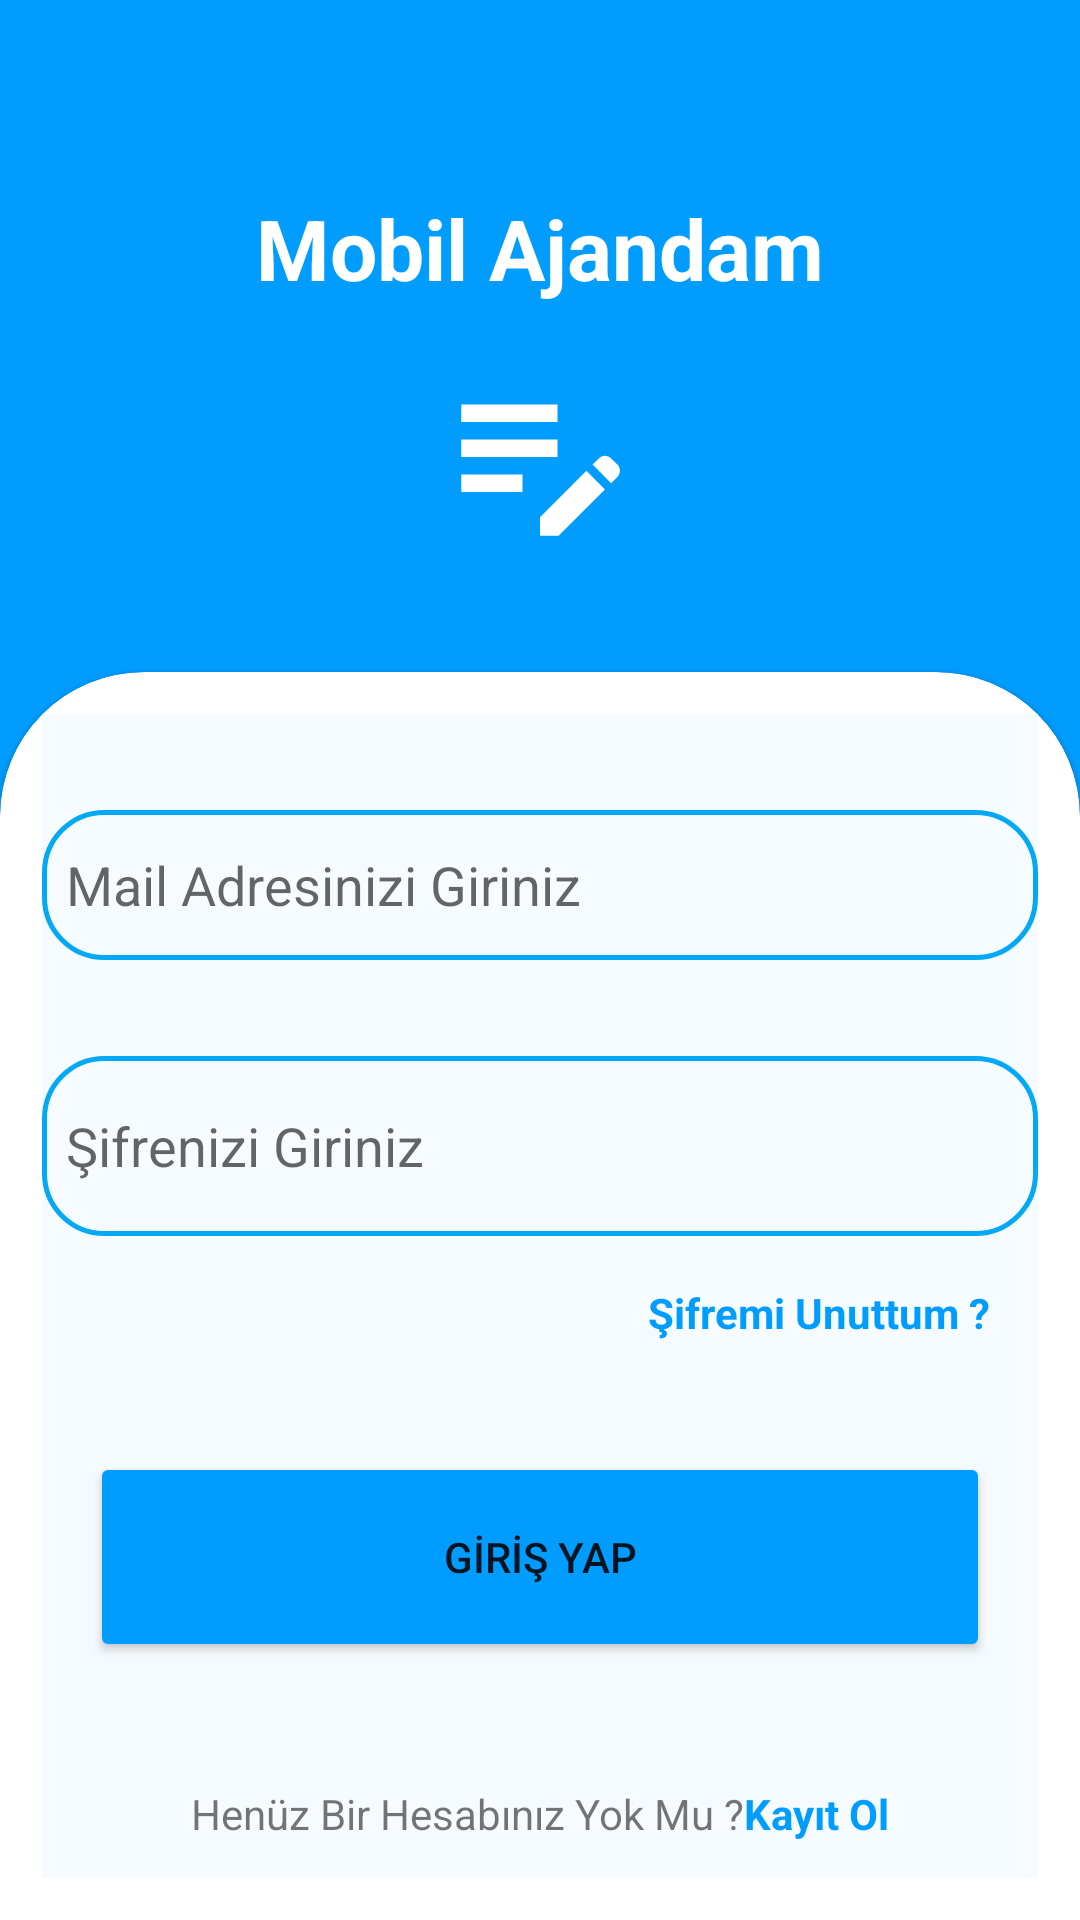

Android layout source for this screen:
<!-- AndroidManifest.xml: application theme Theme.ToDoApp -->
<!-- res/layout/fragment_login.xml -->
<?xml version="1.0" encoding="utf-8"?>
<androidx.constraintlayout.widget.ConstraintLayout xmlns:android="http://schemas.android.com/apk/res/android"
    xmlns:app="http://schemas.android.com/apk/res-auto"
    xmlns:tools="http://schemas.android.com/tools"
    android:layout_width="match_parent"
    android:layout_height="match_parent"
    android:background="@color/app_theme">

    <androidx.constraintlayout.widget.Guideline
        android:id="@+id/guideline"
        android:layout_width="wrap_content"
        android:layout_height="wrap_content"
        android:orientation="horizontal"
        app:layout_constraintGuide_percent=".35" />

    <com.google.android.material.card.MaterialCardView
        style="@style/custom_card_view_style"
        android:layout_width="match_parent"
        android:layout_height="0dp"
        app:layout_constraintBottom_toBottomOf="parent"
        app:layout_constraintTop_toTopOf="@+id/guideline">

        <androidx.constraintlayout.widget.ConstraintLayout
            android:layout_width="match_parent"
            android:layout_height="match_parent"
            android:background="@color/edit_text_background">

            <EditText
                android:id="@+id/et_mail"
                android:layout_width="0dp"
                android:layout_height="50dp"
                android:layout_marginTop="32dp"
                android:background="@drawable/edit_text_background"
                android:drawableLeft="@drawable/email"
                android:drawableTint="@color/app_theme"
                android:ems="10"
                android:hint="Mail Adresinizi Giriniz"
                android:inputType="textPersonName"
                android:padding="8dp"
                app:layout_constraintEnd_toEndOf="parent"
                app:layout_constraintHorizontal_bias="0.498"
                app:layout_constraintStart_toStartOf="parent"
                app:layout_constraintTop_toTopOf="parent" />

            <EditText
                android:id="@+id/et_pass"
                android:layout_width="match_parent"
                android:layout_height="60dp"
                android:layout_marginTop="32dp"
                android:background="@drawable/edit_text_background"
                android:drawableLeft="@drawable/lock"
                android:drawableTint="@color/app_theme"
                android:ems="10"
                android:hint="Şifrenizi Giriniz"
                android:inputType="textPassword"
                android:padding="8dp"
                app:layout_constraintEnd_toEndOf="parent"
                app:layout_constraintStart_toStartOf="parent"
                app:layout_constraintTop_toBottomOf="@+id/et_mail" />

            <TextView
                android:id="@+id/textView3"
                android:layout_width="wrap_content"
                android:layout_height="wrap_content"
                android:layout_marginTop="16dp"
                android:layout_marginEnd="16dp"
                android:text="Şifremi Unuttum ?"
                android:textColor="@color/app_theme"
                android:textStyle="bold"
                app:layout_constraintEnd_toEndOf="parent"
                app:layout_constraintTop_toBottomOf="@+id/et_pass" />

            <Button
                android:id="@+id/btn_login"
                android:layout_width="0dp"
                android:layout_height="70dp"
                android:layout_marginStart="16dp"
                android:layout_marginEnd="16dp"
                android:backgroundTint="@color/app_theme"
                android:text="GİRİŞ YAP"
                app:cornerRadius="32dp"
                app:layout_constraintBottom_toBottomOf="parent"
                app:layout_constraintEnd_toEndOf="parent"
                app:layout_constraintStart_toStartOf="parent"
                app:layout_constraintTop_toBottomOf="@+id/et_pass" />

            <LinearLayout
                android:layout_width="wrap_content"
                android:layout_height="wrap_content"
                android:layout_marginBottom="12dp"
                android:orientation="horizontal"
                app:layout_constraintBottom_toBottomOf="parent"
                app:layout_constraintEnd_toEndOf="parent"
                app:layout_constraintStart_toStartOf="parent">

                <TextView
                    android:id="@+id/textView4"
                    android:layout_width="wrap_content"
                    android:layout_height="wrap_content"
                    android:layout_weight="0"
                    android:text="Henüz Bir Hesabınız Yok Mu ?" />

                <TextView
                    android:id="@+id/tv_signin"
                    android:layout_width="wrap_content"
                    android:layout_height="wrap_content"
                    android:layout_weight="0"
                    android:text="Kayıt Ol"
                    android:textColor="@color/app_theme"
                    android:textStyle="bold" />
            </LinearLayout>
        </androidx.constraintlayout.widget.ConstraintLayout>

    </com.google.android.material.card.MaterialCardView>

    <TextView
        android:id="@+id/textView2"
        android:layout_width="wrap_content"
        android:layout_height="wrap_content"
        android:layout_marginTop="64dp"
        android:text="Mobil Ajandam"
        android:textColor="@color/white"
        android:textSize="28sp"
        android:textStyle="bold"
        app:layout_constraintEnd_toEndOf="parent"
        app:layout_constraintStart_toStartOf="parent"
        app:layout_constraintTop_toTopOf="parent" />

    <ImageView
        android:id="@+id/imageView"
        android:layout_width="wrap_content"
        android:layout_height="wrap_content"
        android:layout_marginTop="16dp"
        app:layout_constraintEnd_toEndOf="parent"
        app:layout_constraintStart_toStartOf="parent"
        app:layout_constraintTop_toBottomOf="@+id/textView2"
        app:srcCompat="@drawable/notes" />

</androidx.constraintlayout.widget.ConstraintLayout>
<!-- resources referenced by this layout -->
<resources>
  <color name="app_theme">#009dff</color>
  <color name="edit_text_background">#f6fbff</color>
  <color name="white">#FFFFFFFF</color>
  <!-- drawable edit_text_background (drawable) -->
  <?xml version="1.0" encoding="utf-8"?>
  <shape xmlns:android="http://schemas.android.com/apk/res/android"
      android:shape="rectangle">
  
      <solid android:color="@color/edit_text_background" />
      <corners android:radius="20dp" />
      <stroke
          android:width="1.5dp"
          android:color="@color/edit_text_border" />
  
  </shape>
  <!-- drawable notes (drawable) -->
  <vector android:height="70dp" android:tint="#FFFFFF"
      android:viewportHeight="24" android:viewportWidth="24"
      android:width="70dp" xmlns:android="http://schemas.android.com/apk/res/android">
      <path android:fillColor="@android:color/white" android:pathData="M3,10h11v2H3V10zM3,8h11V6H3V8zM3,16h7v-2H3V16zM18.01,12.87l0.71,-0.71c0.39,-0.39 1.02,-0.39 1.41,0l0.71,0.71c0.39,0.39 0.39,1.02 0,1.41l-0.71,0.71L18.01,12.87zM17.3,13.58l-5.3,5.3V21h2.12l5.3,-5.3L17.3,13.58z"/>
  </vector>
  <style name="custom_card_view_style" parent="Widget.MaterialComponents.CardView">
          <item name="shapeAppearanceOverlay">@style/custom_card_view</item>
      </style>
  <style name="Theme.ToDoApp" parent="Theme.MaterialComponents.DayNight.NoActionBar">
          
          <item name="colorPrimary">@color/purple_500</item>
          <item name="colorPrimaryVariant">@color/purple_700</item>
          <item name="colorOnPrimary">@color/white</item>
          
          <item name="colorSecondary">@color/teal_200</item>
          <item name="colorSecondaryVariant">@color/teal_700</item>
          <item name="colorOnSecondary">@color/black</item>
          
          <item name="android:statusBarColor">?attr/colorPrimaryVariant</item>
          
  
      </style>
  <color name="edit_text_border">#03A9F4</color>
  <style name="custom_card_view" parent="">
          <item name="cornerFamily">rounded</item>
          <item name="cornerSizeTopRight">48dp</item>
          <item name="cornerSizeTopLeft">48dp</item>
          <item name="cornerSizeBottomLeft">0dp</item>
          <item name="cornerSizeBottomRight">0dp</item>
      </style>
  <color name="purple_500">#FF6200EE</color>
  <color name="purple_700">#1F1C27</color>
  <color name="teal_200">#FF03DAC5</color>
  <color name="teal_700">#FF018786</color>
  <color name="black">#FF000000</color>
</resources>
